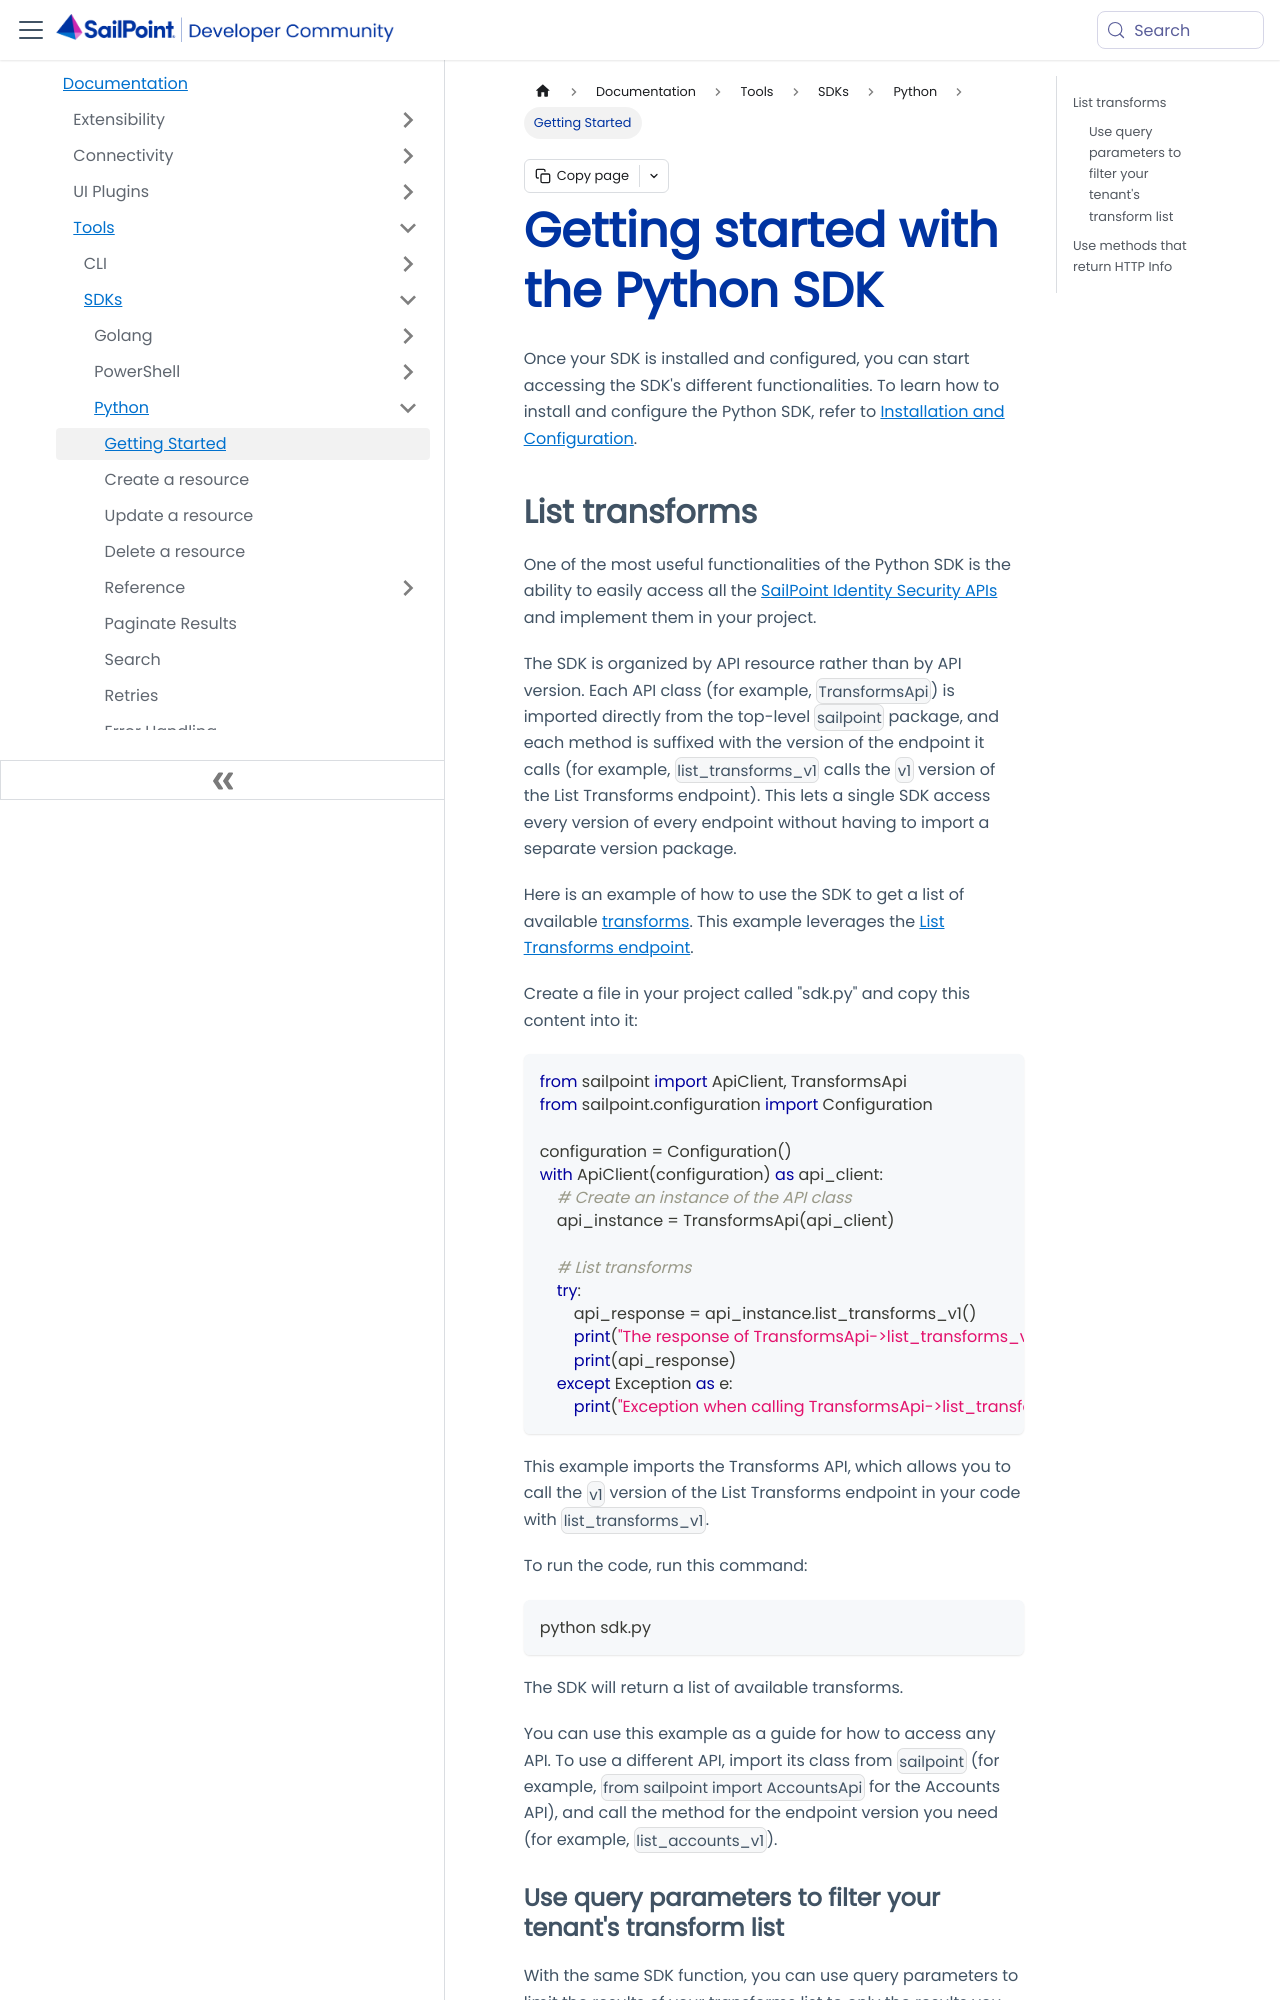

repository: sailpoint-oss/developer.sailpoint.com · page: docs/tools/sdk/python/getting-started/index.html · generator: docusaurus

---
id: python-sdk-getting-started
title: Getting started with the Python SDK
pagination_label: Python SDK
sidebar_label: Getting Started
sidebar_position: 1
sidebar_class_name: pythonsdk
keywords: ['python', 'sdk', 'start']
description: Learn how to use the Python SDK in this guide.
slug: /tools/sdk/python/getting-started
tags: ['SDK']
---

Once your SDK is installed and configured, you can start accessing the SDK's different functionalities. To learn how to install and configure the Python SDK, refer to [Installation and Configuration](./index.mdx).
